Run: headless pygame with SDL's dummy video driver; simulated clock (each Clock.tick advances the game by its frame time, no real sleeping); random seed 0; keys injected as events and as key.get_pressed() state; mouse plan: one left click at the window centre at the start of phase 2, then a move to the lower-right quarter at the start of phase 3.
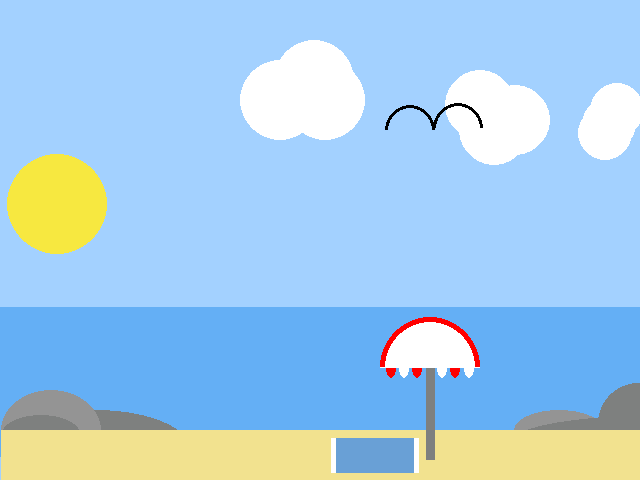
Frame 1 of 4 · flips 1–60 · no input
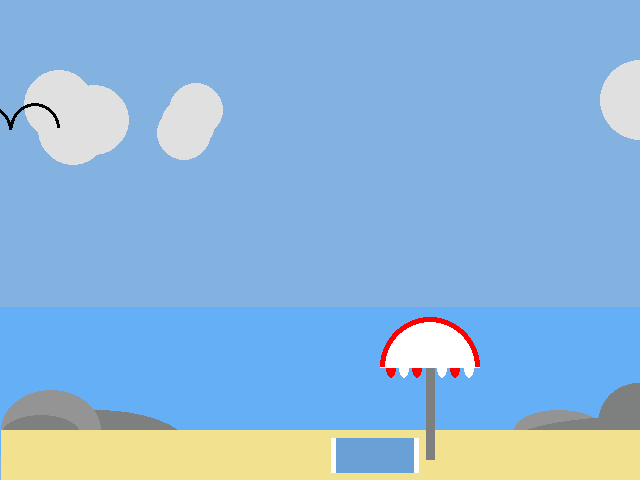
Frame 2 of 4 · flips 61–180 · clicked the window centre · tapped SPACE, RETURN · held RIGHT (→), D
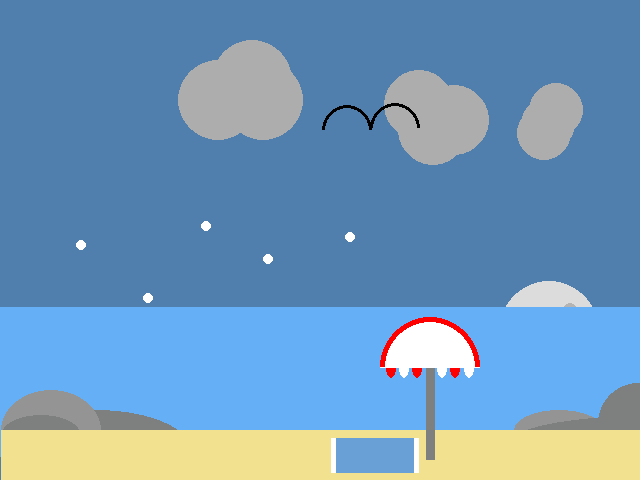
Frame 3 of 4 · flips 181–300 · moved the mouse to the lower-right quarter · held DOWN (↓), S
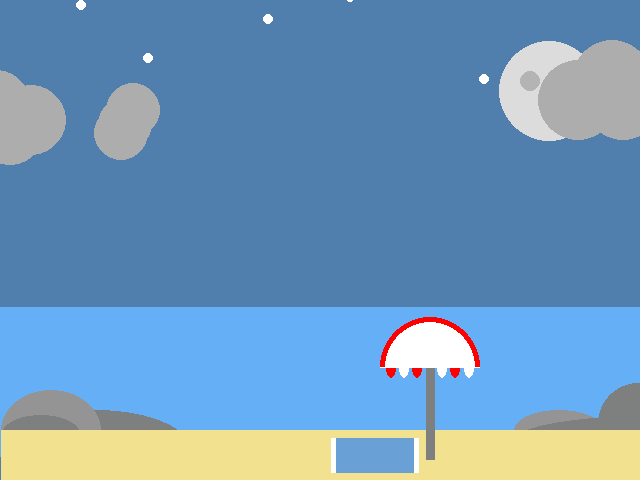
Frame 4 of 4 · flips 301–420 · held LEFT (←), A, UP (↑), W

The pygame program that drew these frames:

import pygame

pygame.init()

WIDTH = 640
HEIGHT = 480
SIZE = (WIDTH, HEIGHT)

screen = pygame.display.set_mode(SIZE)
clock = pygame.time.Clock()

# ---------------------------
# Initialize global variables

cloud_x = 100
cloud_x2 = 300
bird_x = 230
sun = 90
moon = 700

# Cloud and sun speed
cloud_speed = 3
sun_speed = 1.9
moon_speed = 1
bird_speed = 3

#SUN AND MOON STATES
sun_set = False  # To check if the sun is setting
moon_rising = False  # To check if the moon is rising
sunstay_time = 150
sunstay_counter = 0


# Background sky color variables (moved outside of the main loop)
sky_r, sky_g, sky_b = 163, 209, 255
cloud_r, cloud_g, cloud_b = 255, 255, 255

running = True
while running:
    # EVENT HANDLING
    for event in pygame.event.get():
        if event.type == pygame.QUIT:
            running = False
        elif event.type == pygame.MOUSEBUTTONDOWN:
            print(event.pos)

    # SPEED
    cloud_x += cloud_speed
    cloud_x2 += cloud_speed
    sun += sun_speed
    moon -= moon_speed
    bird_x += bird_speed

    #SUN TRACKER
    if not sun_set:
        sunstay_counter += 1
        if sunstay_counter >= sunstay_time:
            sun_set = True 

    # Adjust sky color 
    if sun_set and sun < HEIGHT + 50:
        # Reduce color
        if sky_r > 49:
            sky_r -= 1
        if sky_g > 78:
            sky_g -= 1
        if sky_b > 143:
            sky_b -= 1

        # Cloud darkening
        if cloud_r > 169:
            cloud_r -= 1
        if cloud_g > 169:
            cloud_g -= 1
        if cloud_b > 169:
            cloud_b -= 1

    # re-fresh cloud color
    cloud_color = (cloud_r, cloud_g, cloud_b)

    # Start rising the moon after sun sets
    if sun > HEIGHT + 50 and not moon_rising:
        moon_rising = True


    # Move the moon upwards
    if moon_rising:
        moon -= moon_speed

    # ONCE THE MOON reachs the top --> RESET
    if moon < -50:
        sun = 90
        moon = 700
        sky_r = 163
        sky_g = 209
        sky_b = 255
        cloud_r = 255
        cloud_g = 255
        cloud_b = 255
        sun_set = False
        moon_rising = False
        sunstay_counter = 0

    # Update the background color
    screen.fill((sky_r, sky_g, sky_b)) 

    # MOON & stars
    if moon_rising:
        pygame.draw.circle(screen, (220, 220, 220), (549, moon), 50)
        pygame.draw.circle(screen, (180, 180, 180), (530, moon - 10), 10)
        pygame.draw.circle(screen, (180, 180, 180), (570, moon - 20), 8)

        pygame.draw.circle(screen, (255, 255, 255), (81, moon - 86), 5)
        pygame.draw.circle(screen, (255, 255, 255), (268, moon - 72), 5)
        pygame.draw.circle(screen, (255, 255, 255), (350, moon - 94), 5)
        pygame.draw.circle(screen, (255, 255, 255), (206, moon -  105), 5)
        pygame.draw.circle(screen, (255, 255, 255), (148, moon - 33), 5)
        pygame.draw.circle(screen, (255, 255, 255), (484, moon - 12), 5)


    # SUN
    if not moon_rising: 
        pygame.draw.circle(screen, (247, 232, 64), (57, sun), 50)

    # CLOUDS
    pygame.draw.circle(screen, cloud_color, (cloud_x, 100), 40)
    pygame.draw.circle(screen, cloud_color, (cloud_x + 34, 80), 40)
    pygame.draw.circle(screen, cloud_color, (cloud_x + 45, 100), 40)

    pygame.draw.circle(screen, cloud_color, (cloud_x2, 105), 35)
    pygame.draw.circle(screen, cloud_color, (cloud_x2 + 14, 130), 35)
    pygame.draw.circle(screen, cloud_color, (cloud_x2 + 35, 120), 35)

    pygame.draw.circle(screen, cloud_color, (cloud_x2 + 129, 124), 27)
    pygame.draw.circle(screen, cloud_color, (cloud_x2 + 137, 110), 27)
    pygame.draw.circle(screen, cloud_color, (cloud_x2 + 125, 133), 27)

    # WATER
    pygame.draw.rect(screen, (100, 175, 245), (0, 307, 640, 150))

    # ROCKS IN THE SAND
    COLOR = 126, 128, 127
    pygame.draw.ellipse(screen, COLOR, (1, 410, 190, 80))
    pygame.draw.ellipse(screen, (148, 148, 148), (514, 410, 90, 40))
    pygame.draw.ellipse(screen, (148, 148, 148), (1, 390, 100, 80))
    pygame.draw.ellipse(screen, COLOR, (1, 415, 80, 40))
    pygame.draw.circle(screen, COLOR, (638, 423), 40)
    pygame.draw.ellipse(screen, COLOR, (514, 415, 300, 50))

    # SAND
    pygame.draw.rect(screen, (242, 226, 143), (1, 430, 640, 50))

    # BEACH POOL/UMBRELLA
    pygame.draw.rect(screen, COLOR, (426, 360, 9, 100))
    pygame.draw.ellipse(screen, "red", (386, 358, 10, 20))
    pygame.draw.ellipse(screen, "red", (412, 358, 10, 20))
    pygame.draw.ellipse(screen, "red", (450, 358, 10, 20))
    pygame.draw.ellipse(screen, "white", (437, 358, 10, 20))
    pygame.draw.ellipse(screen, "white", (399, 358, 10, 20))
    pygame.draw.ellipse(screen, "white", (464, 358, 10, 20))

    pygame.draw.circle(screen, "white", (430, 367), 50, draw_top_right=True, draw_top_left=True)
    pygame.draw.circle(screen, "red", (430, 367), 50, draw_top_right=True, draw_top_left=True, width=5)

    # BEACH BLANKET
    pygame.draw.rect(screen, (105, 160, 214), (331, 438, 88, 35))
    pygame.draw.rect(screen, "white", (331, 438, 5, 35))
    pygame.draw.rect(screen, "white", (414, 438, 5, 35))

    # BIRDS

    pygame.draw.circle(screen, (0, 0, 0), (bird_x, 130), 25, draw_top_right=True, draw_top_left=True, width=3)
    pygame.draw.circle(screen, (0, 0, 0), (bird_x + 48, 128), 25, draw_top_right=True, draw_top_left=True, width=3)

    # Reset clouds and sun position if they go off screen
    if cloud_x > WIDTH + 40:
        cloud_x = -100
    if cloud_x2 > WIDTH + 40:
        cloud_x2 = -100
    if bird_x > WIDTH + 40:
        bird_x = -100
    


    # Must be the last two lines
    pygame.display.flip()
    clock.tick(30)

pygame.quit()
